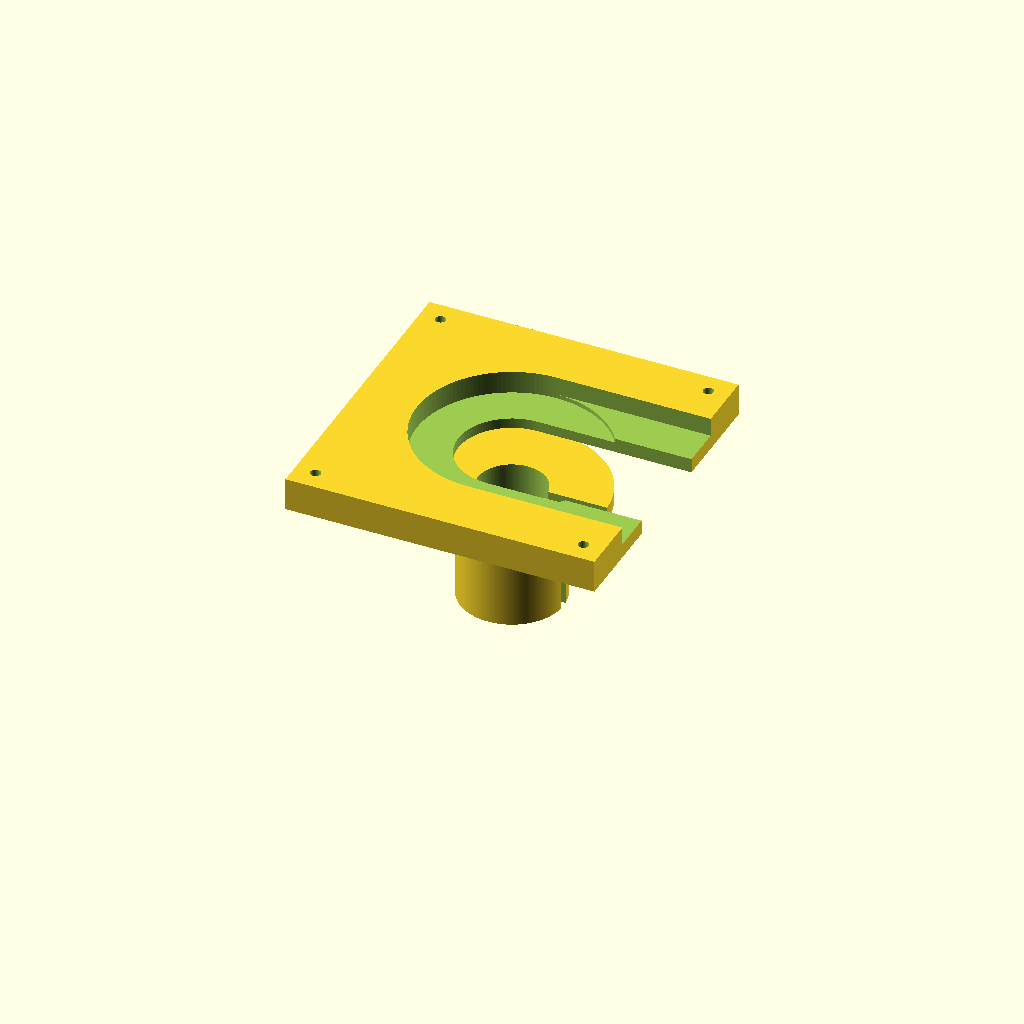
Cell 1: the model at its default parameters.
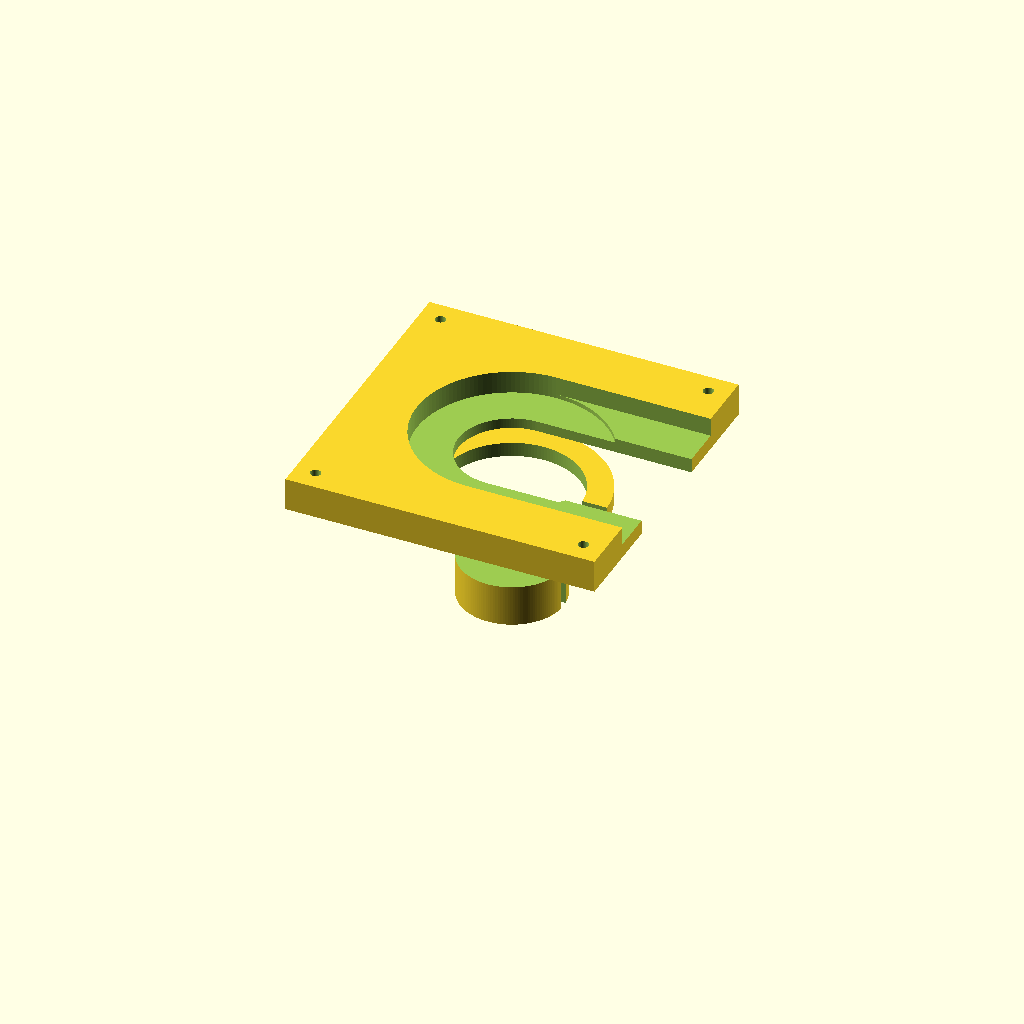
Cell 2 — lamp_head_d set to 66, the other parameters unchanged.
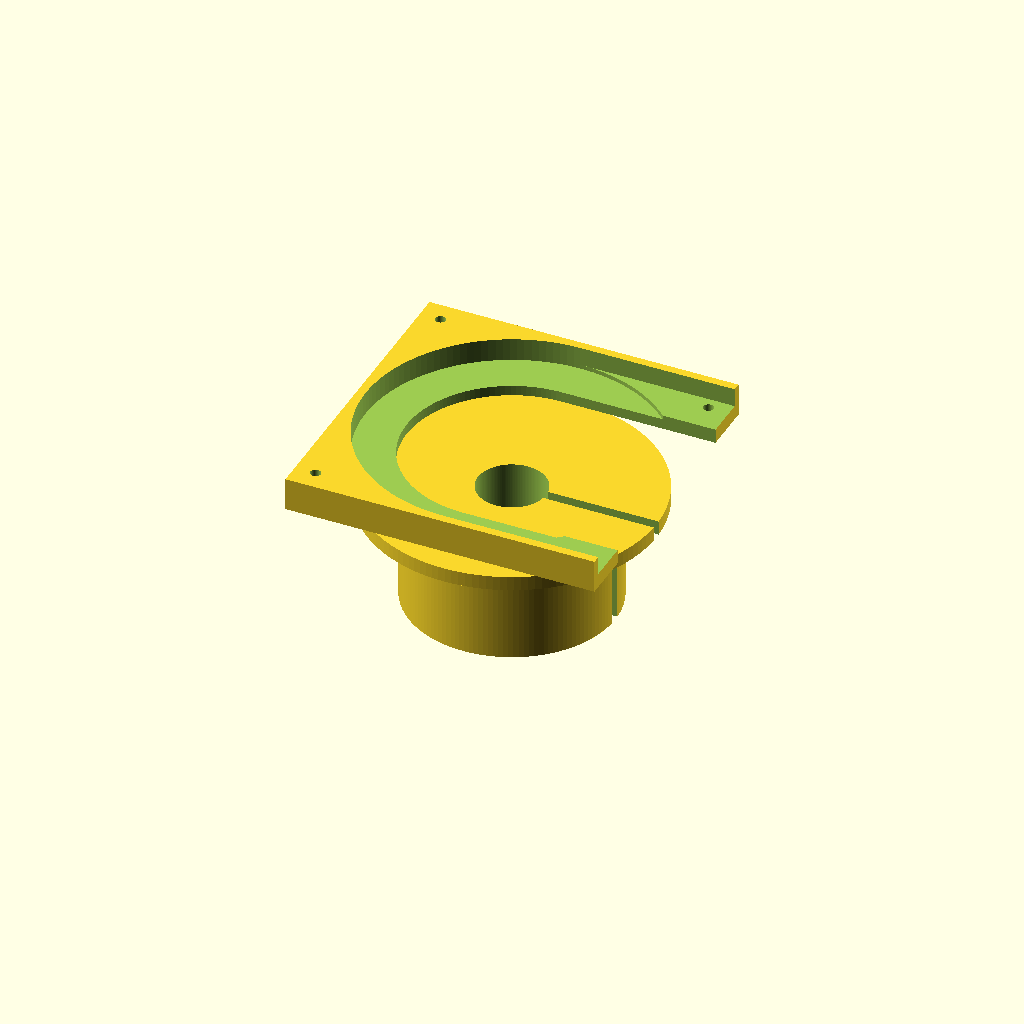
Cell 3: the same model with d = 100.
One fixed orthographic camera (rotation 55°, 0°, 25°; colour scheme Cornfield) for every cell.
Source of the model, ikea_mounts.scad:
$fn=140;
lamp_d=15;
lamp_r=lamp_d/2;
wire=5;
lamp_head_d=33;
lamp_head_r=lamp_head_d/2;
lamp_head_grip=20;
d=50;
r=d/2;
lip=20;
lip_h=7;
lamp_h=57-lip_h;
pad=0.1;
padd=pad*2;
gap=1;
lock=2;
wall=5;

screw_d=5;
screw_r=screw_d/2;

screw_head_d=10;
screw_head_r=screw_head_d/2;
screw_head_h=screw_head_r/2;

mount_w = 150;
mount_h = lip_h+gap*2+lock+wall;
screw_from_edge=10;
s=mount_w/2-screw_from_edge;


module screw() {
    translate([0,0,-pad]) {
        cylinder(r=screw_r,h=mount_h+padd);
        cylinder(r2=screw_r,r1=screw_head_r,h=screw_head_h);
    }
}

module mount() {
    difference() {
        translate([-mount_w/2,-mount_w/2,0])
        cube([mount_w,mount_w,mount_h]);
        translate([0,0,wall])
        cylinder(r=r+lip+gap,h=mount_h);
        translate([0,-(r+lip+gap),wall+lock])
        cube([mount_w,(r+lip+gap)*2,lip_h+gap*2+pad]);
        translate([0,0,-pad])
        cylinder(r=r+gap,h=mount_h);
        translate([0,-(r+gap),-pad])
        cube([mount_w,(r+gap)*2,mount_h]);
        
        translate([s,s,0])
        screw();
        translate([-s,s,0])
        screw();
        translate([s,-s,0])
        screw();
        translate([-s,-s,0])
        screw();
    }
}

module lamp() {
    translate([0,0,-lamp_h*1.4])
    difference() {
        union() {
            cylinder(r=r,h=lamp_h);
            translate([0,0,lamp_h])
            cylinder(r=r+lip,h=lip_h);
        }
        translate([0,0,-pad])
        cylinder(r=lamp_r,h=lamp_h+padd);
        translate([0,0,lamp_head_grip])
        cylinder(r=lamp_head_r,h=lamp_h);
        translate([0,-wire/2,-pad])
        cube([d,wire,lamp_h+lip_h+padd]);
    }
}

mount();
lamp();
Customizer parameters (derived from the source; name, type, default, range or options):
lamp_d: number, default 15
wire: number, default 5
lamp_head_d: number, default 33
lamp_head_grip: number, default 20
d: number, default 50
lip: number, default 20
lip_h: number, default 7
pad: number, default 0.1
gap: number, default 1
lock: number, default 2
wall: number, default 5
screw_d: number, default 5
screw_head_d: number, default 10
mount_w: number, default 150
screw_from_edge: number, default 10
